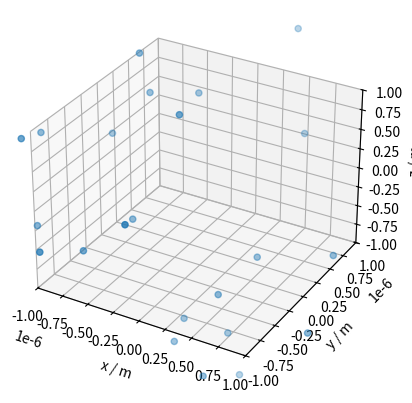
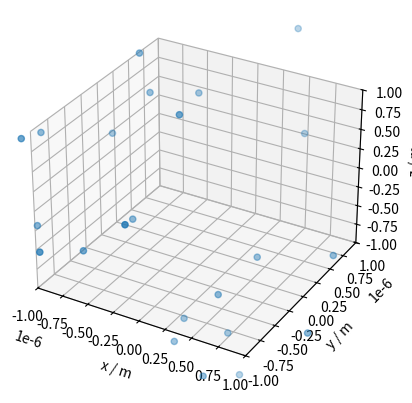
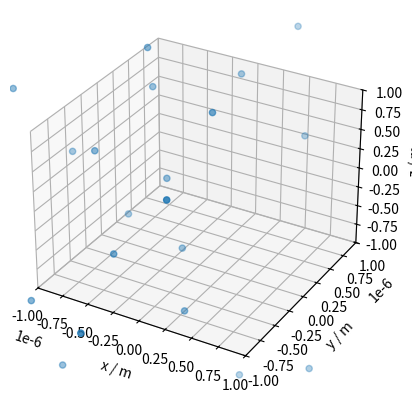

Python code for these plots, in order:
# -*- coding: utf-8 -*-
"""
Created on Fri Nov 13 11:46:26 2020

[redacted]
"""

import numpy as np
import matplotlib.pyplot as plt
import mpl_toolkits.mplot3d as Axes3D
import matplotlib.animation as animation
import scipy.constants as const

'''----------GLOBAL PARAMETERS----------
N is number of particles, tFinal is the simulation time, timestep is the timestep,
partMass is the particle mass, epsilon and sigma are Lennard-Jones parameters, and fixingFactor
ensures that the pairwise distance between a particle and itself doesn't break the code.

Code flags to change aspects of the output are _3D (all particles at z=0 if False), plot3D
(True for 3D plotting), limits (autoscales plots if False) and plotFrames (how many plots desired in
one every x form, Nt for only starting and final positions).
'''
N = 100
tFinal = 50
timestep = 0.01
Nt = int(np.ceil(tFinal/timestep)) #number of timesteps
partMass = 39.948 * const.atomic_mass * np.ones((N,1))
epsilon = 120 * const.Boltzmann
sigma = 0.34E-9
fixingFactor = 0.01E-9

_3D = True
plot3D = True
limits = True
plotFrames = Nt


def plots(x,y,c=None,xLabel="x / m",yLabel="y / m",zLabel="z / m"):
    '''
    Parameters
    ----------
    x : Array of x-values to plot.
    y : Array of y-values to plot.
    c : Array of z-values for plotting or colour mapping, optional.
        The default is None.
    xLabel : Label for the x-axis. The default is "x / m".
    yLabel, zLabel: Analogous to xLabel for y- and z-axes.

    Returns
    -------
    None.

    '''
    #generic plotting function
    limit = 1E-6
    plotFig = plt.figure()
    if plot3D:
        plotAx = plotFig.add_subplot(111,projection="3d")
        plotAx.scatter(x,y,c)
        plotAx.set_zlabel(zLabel)
        if limits:
            plotAx.set_zlim([-limit,limit])
    else:
        plotAx = plotFig.add_subplot(111)
        plotAx.scatter(x,y,c=c)
    plt.xlabel(xLabel)
    plt.ylabel(yLabel)
    if limits:
        plotAx.set_xlim([-limit,limit])
        plotAx.set_ylim([-limit,limit])
   
def initialise():
    #starting positions for all particles
    meanPos = 0
    standDev = 3E-6
    randPos = standDev * np.random.randn(N,3) + meanPos
    
    xStart = randPos[:,0:1]
    yStart = randPos[:,1:2]
    if _3D:
        zStart = randPos[:,2:3]
    else:
        zStart = np.zeros((N,1))
    plots(xStart,yStart,zStart)
    
    v = np.zeros((N,3))
    
    return xStart,yStart,zStart,np.hstack((xStart,yStart,zStart)),v

def LJForce(r):
    #Lennard-Jones force calculation
    A = 4 * epsilon * sigma**12
    B = 4 * epsilon * sigma**6
    
    LJForce =  (12*A * r**-13) - (6*B * r**-7)
    LJForce -= LJForce[0][0] * np.identity(N)
    return LJForce

def acceleration(x,y,z):
    
    dx = x.T - x
    dy = y.T - y
    dz = z.T - z
    
    #print("--------\n---dz----\n",dz)
    
    r = (dx**2 + dy**2 + dz**2)**0.5
    theta = np.nan_to_num(np.arccos(dz * r**-1))
    #print("\n----Theta--\n",theta,"\n",np.cos(theta))
    phi = np.arctan2(dy,dx)
    r += fixingFactor * np.identity(N) 
    
    force = LJForce(r)
    
    #print("\n----Force---\n",force)
    
    invMass = 1 / partMass
    
    a_x = np.sin(theta) * np.cos(phi) * force @ invMass
    a_y = np.sin(theta) * np.sin(phi) * force @ invMass
    a_z = np.cos(theta) * force @ invMass
    
    return np.hstack((a_x,a_y,a_z))

def main():
    
    t = 0
    
    x,y,z,pos,v = initialise()
    
    a = acceleration(x,y,z)
    
    
    for i in range(Nt):
        #print("\n-----Velocity-----\n",v)
        v += a * timestep / 2.0
        #print(v)
        #print("\n----Position----\n",pos)
        pos += v * timestep
        #print("\n",pos)
        #print("\n----Acceleration---\n",a)
        a = acceleration(pos[:,0:1],pos[:,1:2],pos[:,2:3])
        v += a * timestep / 2.0
        t += timestep
        if i % (plotFrames - 1) == 0:
            plots(pos[:,0:1],pos[:,1:2],pos[:,2:3])

main()